Run: headless pygame with SDL's dummy video driver; simulated clock (each Clock.tick advances the game by its frame time, no real sleeping); random seed 0; keys injected as events and as key.get_pressed() state; no mouse input; restart key C tapped at the start of phases 3 and 4.
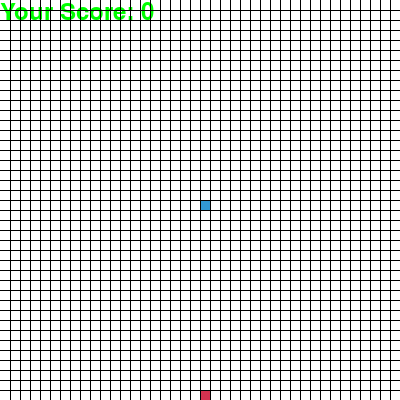
Frame 1 of 4 · flips 1–60 · no input
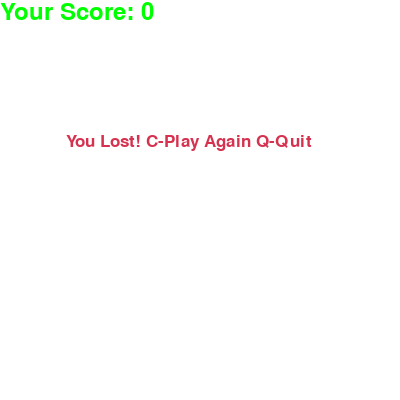
Frame 2 of 4 · flips 61–180 · tapped SPACE, RETURN · held RIGHT (→), D
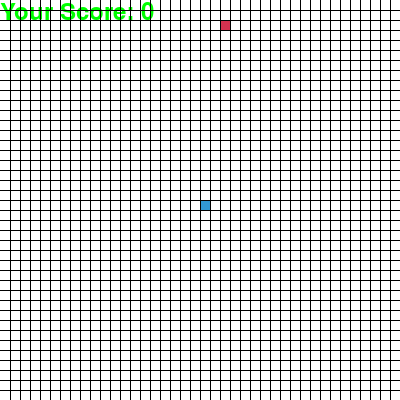
Frame 3 of 4 · flips 181–300 · tapped C · held DOWN (↓), S
Frame 4 of 4 · flips 301–420 · tapped C · held LEFT (←), A, UP (↑), W · screen same as frame 2, image omitted

The pygame program that drew these frames:

import pygame
import time
import random

pygame.init()

white = (255, 255, 255)
yellow = (255, 255, 102)
black = (0, 0, 0)
red = (213, 50, 80)
green = (0, 255, 0)
blue = (50, 153, 213)

screen_width = 400
screen_height = 400

screen = pygame.display.set_mode((screen_width, screen_height))
pygame.display.set_caption('Snake Game')

clock = pygame.time.Clock()

snake_block = 10
snake_speed = 10

font_style = pygame.font.SysFont("bahnschrift", 25)
score_font = pygame.font.SysFont("comicsansms", 35)

def draw_grid(surface,w,h,r,cs):
    x=0
    y=0
    for _ in range(r):
        x=x+cs
        y=y+cs
        pygame.draw.line(surface,black,(x,0),(x,h))
        pygame.draw.line(surface,black,(0,y),(w,y))
        
        
def Your_score(score):
    value = score_font.render("Your Score: " + str(score), True, green)
    screen.blit(value, [0, 0])


def our_snake(snake_block, snake_list):
    for x in snake_list:
        pygame.draw.rect(screen, blue, [x[0], x[1], snake_block, snake_block])


def message(msg, color):
    mesg = font_style.render(msg, True, color)
    screen.blit(mesg, [screen_width // 6, screen_height // 3])


def gameLoop():
    game_over = False
    game_close = False

    x1 = screen_width / 2
    y1 = screen_height / 2

    x1_change = 0
    y1_change = 0

    snake_List = []
    Length_of_snake = 1

    foodx = round(random.randrange(0, screen_width - snake_block) / 10.0) * 10.0
    foody = round(random.randrange(0, screen_height - snake_block) / 10.0) * 10.0

    while not game_over:

        while game_close == True:
            screen.fill(white)
            message("You Lost! C-Play Again Q-Quit", red)
            Your_score(Length_of_snake - 1)
            pygame.display.update()

            for event in pygame.event.get():
                if event.type == pygame.KEYDOWN:
                    if event.key == pygame.K_q:
                        game_over = True
                        game_close = False
                    if event.key == pygame.K_c:
                        gameLoop()

        for event in pygame.event.get():
            if event.type == pygame.QUIT:
                game_over = True
            if event.type == pygame.KEYDOWN:
                if event.key == pygame.K_LEFT:
                    x1_change = -snake_block
                    y1_change = 0
                elif event.key == pygame.K_RIGHT:
                    x1_change = snake_block
                    y1_change = 0
                elif event.key == pygame.K_UP:
                    y1_change = -snake_block
                    x1_change = 0
                elif event.key == pygame.K_DOWN:
                    y1_change = snake_block
                    x1_change = 0

        if x1 >= screen_width or x1 < 0 or y1 >= screen_height or y1 < 0:
            game_close = True
        x1 += x1_change
        y1 += y1_change
        screen.fill(white)
        pygame.draw.rect(screen, red, [foodx, foody, snake_block, snake_block])
        snake_Head = []
        snake_Head.append(x1)
        snake_Head.append(y1)
        snake_List.append(snake_Head)
        if len(snake_List) > Length_of_snake:
            del snake_List[0]

        for x in snake_List[:-1]:
            if x == snake_Head:
                game_close = True

        our_snake(snake_block, snake_List)
        Your_score(Length_of_snake - 1)
        draw_grid(screen,screen_width,screen_height,40,10)
        pygame.display.update()

        if x1 == foodx and y1 == foody:
            foodx = round(random.randrange(0, screen_width - snake_block) / 10.0) * 10.0
            foody = round(random.randrange(0, screen_height - snake_block) / 10.0) * 10.0
            Length_of_snake += 1

        clock.tick(snake_speed)

    pygame.quit()
    quit()


gameLoop()
